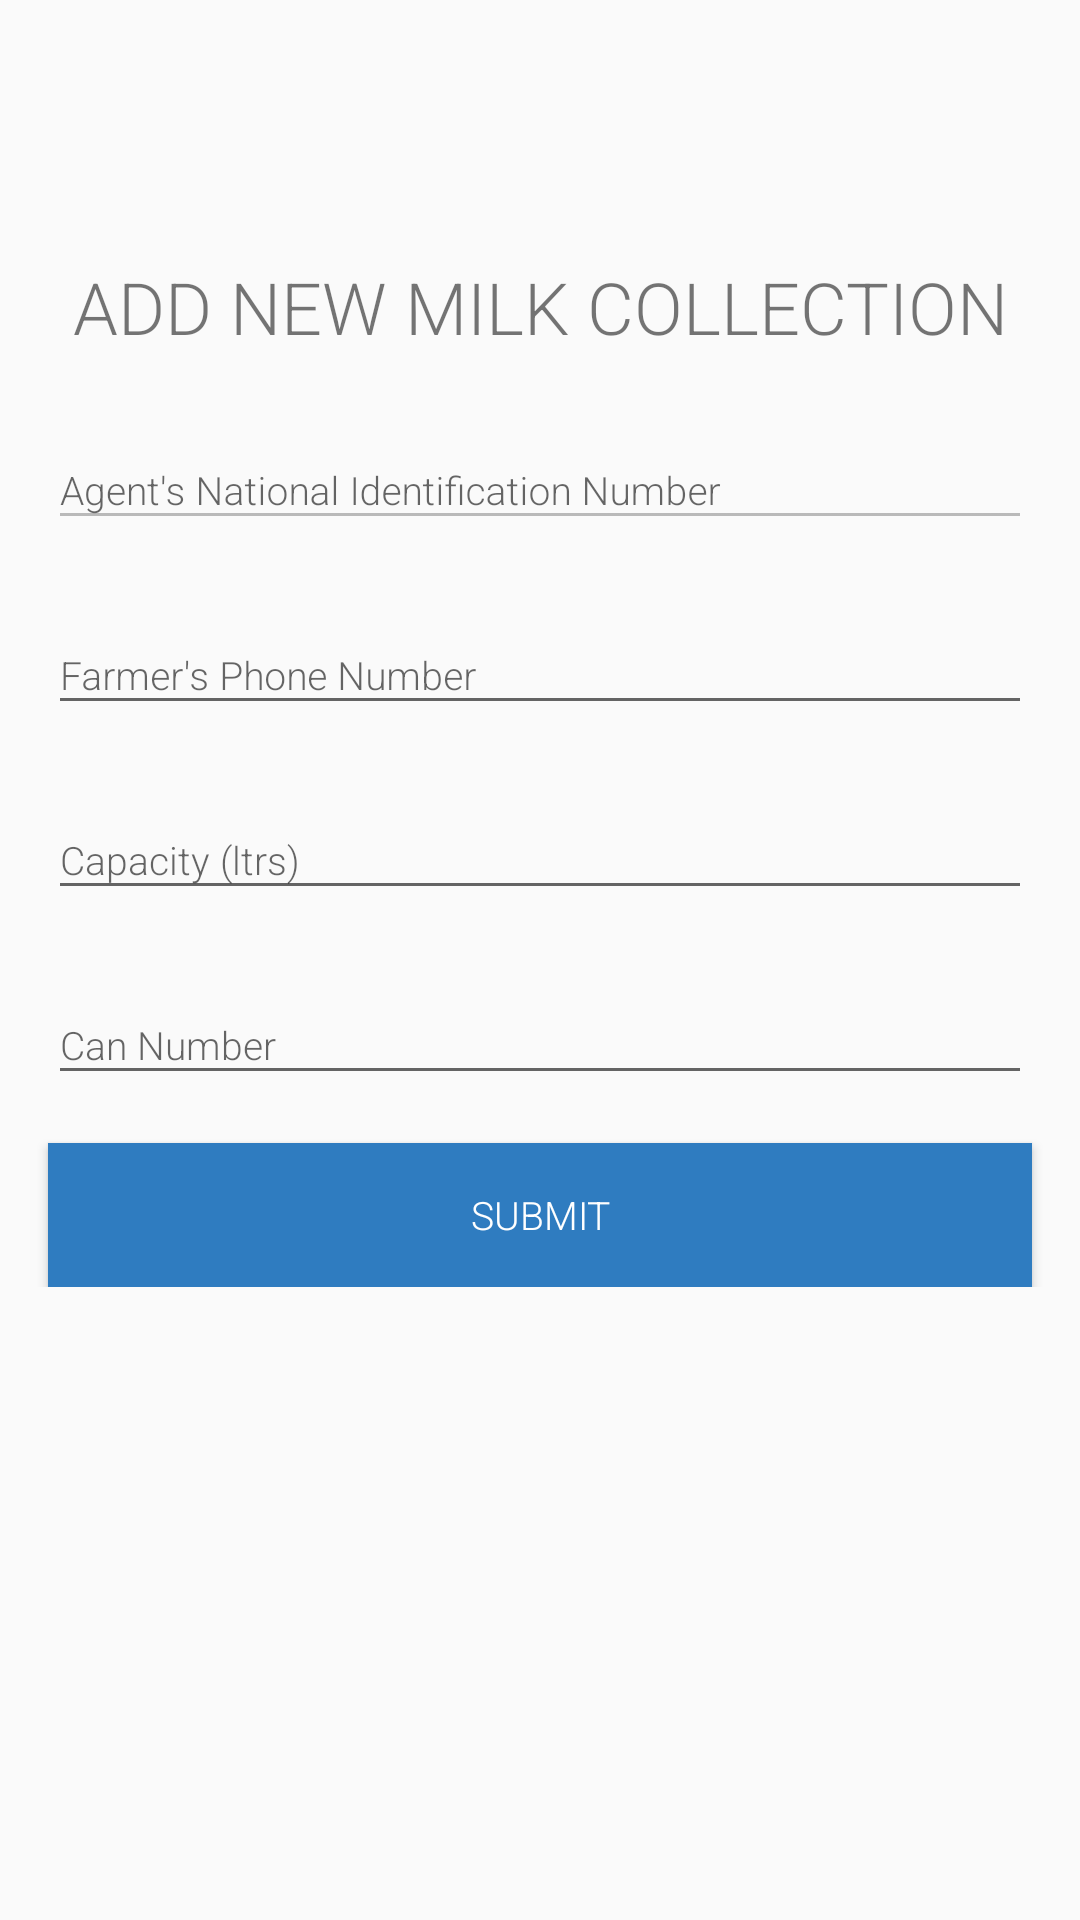

Write the Android layout XML for this screen, with the resource values it uses.
<!-- AndroidManifest.xml: application theme AppTheme -->
<!-- res/layout/activity_add_new_collection.xml -->
<?xml version="1.0" encoding="utf-8"?>
<androidx.constraintlayout.widget.ConstraintLayout xmlns:android="http://schemas.android.com/apk/res/android"
    xmlns:app="http://schemas.android.com/apk/res-auto"
    xmlns:tools="http://schemas.android.com/tools"
    android:layout_width="match_parent"
    android:id="@+id/addnewcollection"
    android:layout_height="match_parent"
    tools:context=".activities.SignUp">
    <androidx.appcompat.widget.Toolbar
        android:layout_width="match_parent"
        android:layout_height="wrap_content"
        app:layout_constraintTop_toTopOf="parent"
        android:id="@+id/toolbar"/>
    <ScrollView
        android:layout_width="0dp"
        android:layout_height="0dp"
        app:layout_constraintTop_toBottomOf="@id/toolbar"
        app:layout_constraintBottom_toBottomOf="parent"
        app:layout_constraintStart_toStartOf="parent"
        app:layout_constraintEnd_toEndOf="parent">
        <androidx.constraintlayout.widget.ConstraintLayout
            android:layout_width="match_parent"
            android:layout_height="wrap_content">
            <TextView
                android:layout_width="wrap_content"
                android:layout_height="wrap_content"
                app:layout_constraintTop_toTopOf="parent"
                app:layout_constraintStart_toStartOf="parent"
                app:layout_constraintEnd_toEndOf="parent"
                android:layout_marginTop="30dp"
                android:text="ADD NEW MILK COLLECTION"
                android:textSize="24sp"
                android:fontFamily="sans-serif-light"
                android:id="@+id/title"/>
            <com.google.android.material.textfield.TextInputLayout
                android:layout_width="match_parent"
                android:layout_height="wrap_content"
                app:layout_constraintTop_toBottomOf="@id/title"
                android:layout_margin="16dp"
                android:id="@+id/edAgentIdNoLayout">
                <com.google.android.material.textfield.TextInputEditText
                    android:layout_width="match_parent"
                    android:layout_height="wrap_content"
                    android:id="@+id/edAgentIdNo"
                    android:inputType="number"
                    android:enabled="false"
                    android:hint="Agent's National Identification Number"
                    android:maxLength="8"/>
            </com.google.android.material.textfield.TextInputLayout>

            <com.google.android.material.textfield.TextInputLayout
                android:layout_width="match_parent"
                android:layout_height="wrap_content"
                app:layout_constraintTop_toBottomOf="@id/edAgentIdNoLayout"
                android:layout_margin="16dp"
                android:id="@+id/edFarmerPhoneLayout">
                <com.google.android.material.textfield.TextInputEditText
                    android:layout_width="match_parent"
                    android:layout_height="wrap_content"
                    android:id="@+id/edFarmerPhone"
                    android:inputType="phone"
                    android:hint="Farmer's Phone Number" />
            </com.google.android.material.textfield.TextInputLayout>
            <com.google.android.material.textfield.TextInputLayout
                android:layout_width="match_parent"
                android:layout_height="wrap_content"
                app:layout_constraintTop_toBottomOf="@id/edFarmerPhoneLayout"
                android:layout_margin="16dp"
                android:id="@+id/edCapacityLayout">
                <com.google.android.material.textfield.TextInputEditText
                    android:layout_width="match_parent"
                    android:layout_height="wrap_content"
                    android:id="@+id/edCapacity"
                    android:inputType="numberDecimal"
                    android:hint="Capacity (ltrs)"/>
            </com.google.android.material.textfield.TextInputLayout>
            <com.google.android.material.textfield.TextInputLayout
                android:layout_width="match_parent"
                android:layout_height="wrap_content"
                app:layout_constraintTop_toBottomOf="@id/edCapacityLayout"
                android:layout_margin="16dp"
                android:id="@+id/edCanNumberLayout">
                <com.google.android.material.textfield.TextInputEditText
                    android:layout_width="match_parent"
                    android:layout_height="wrap_content"
                    android:id="@+id/edCanNumber"
                    android:inputType="text"
                    android:hint="Can Number"/>
            </com.google.android.material.textfield.TextInputLayout>

            <Button
                android:layout_width="match_parent"
                android:layout_height="wrap_content"
                app:layout_constraintTop_toBottomOf="@id/edCanNumberLayout"
                android:layout_margin="16dp"
                android:background="@color/colorPrimary"
                android:textColor="@color/white"
                android:text="SUBMIT"
                android:id="@+id/btnSubmit"/>
        </androidx.constraintlayout.widget.ConstraintLayout>
    </ScrollView>
</androidx.constraintlayout.widget.ConstraintLayout>
<!-- resources referenced by this layout -->
<resources>
  <color name="colorPrimary">#2F7CC0</color>
  <color name="white">#FFFFFF</color>
  <style name="AppTheme" parent="Theme.AppCompat.Light.NoActionBar">
          
          <item name="colorPrimary">@color/colorPrimary</item>
          <item name="colorPrimaryDark">@color/colorPrimaryDark</item>
          <item name="colorAccent">@color/accent</item>
          <item name="fontFamily">sans-serif-light</item>
          <item name="android:textSize">13sp</item>
      </style>
  <color name="colorPrimaryDark">#26659C</color>
  <color name="accent">@color/pink_A200</color>
  <color name="pink_A200">#FF4081</color>
</resources>
